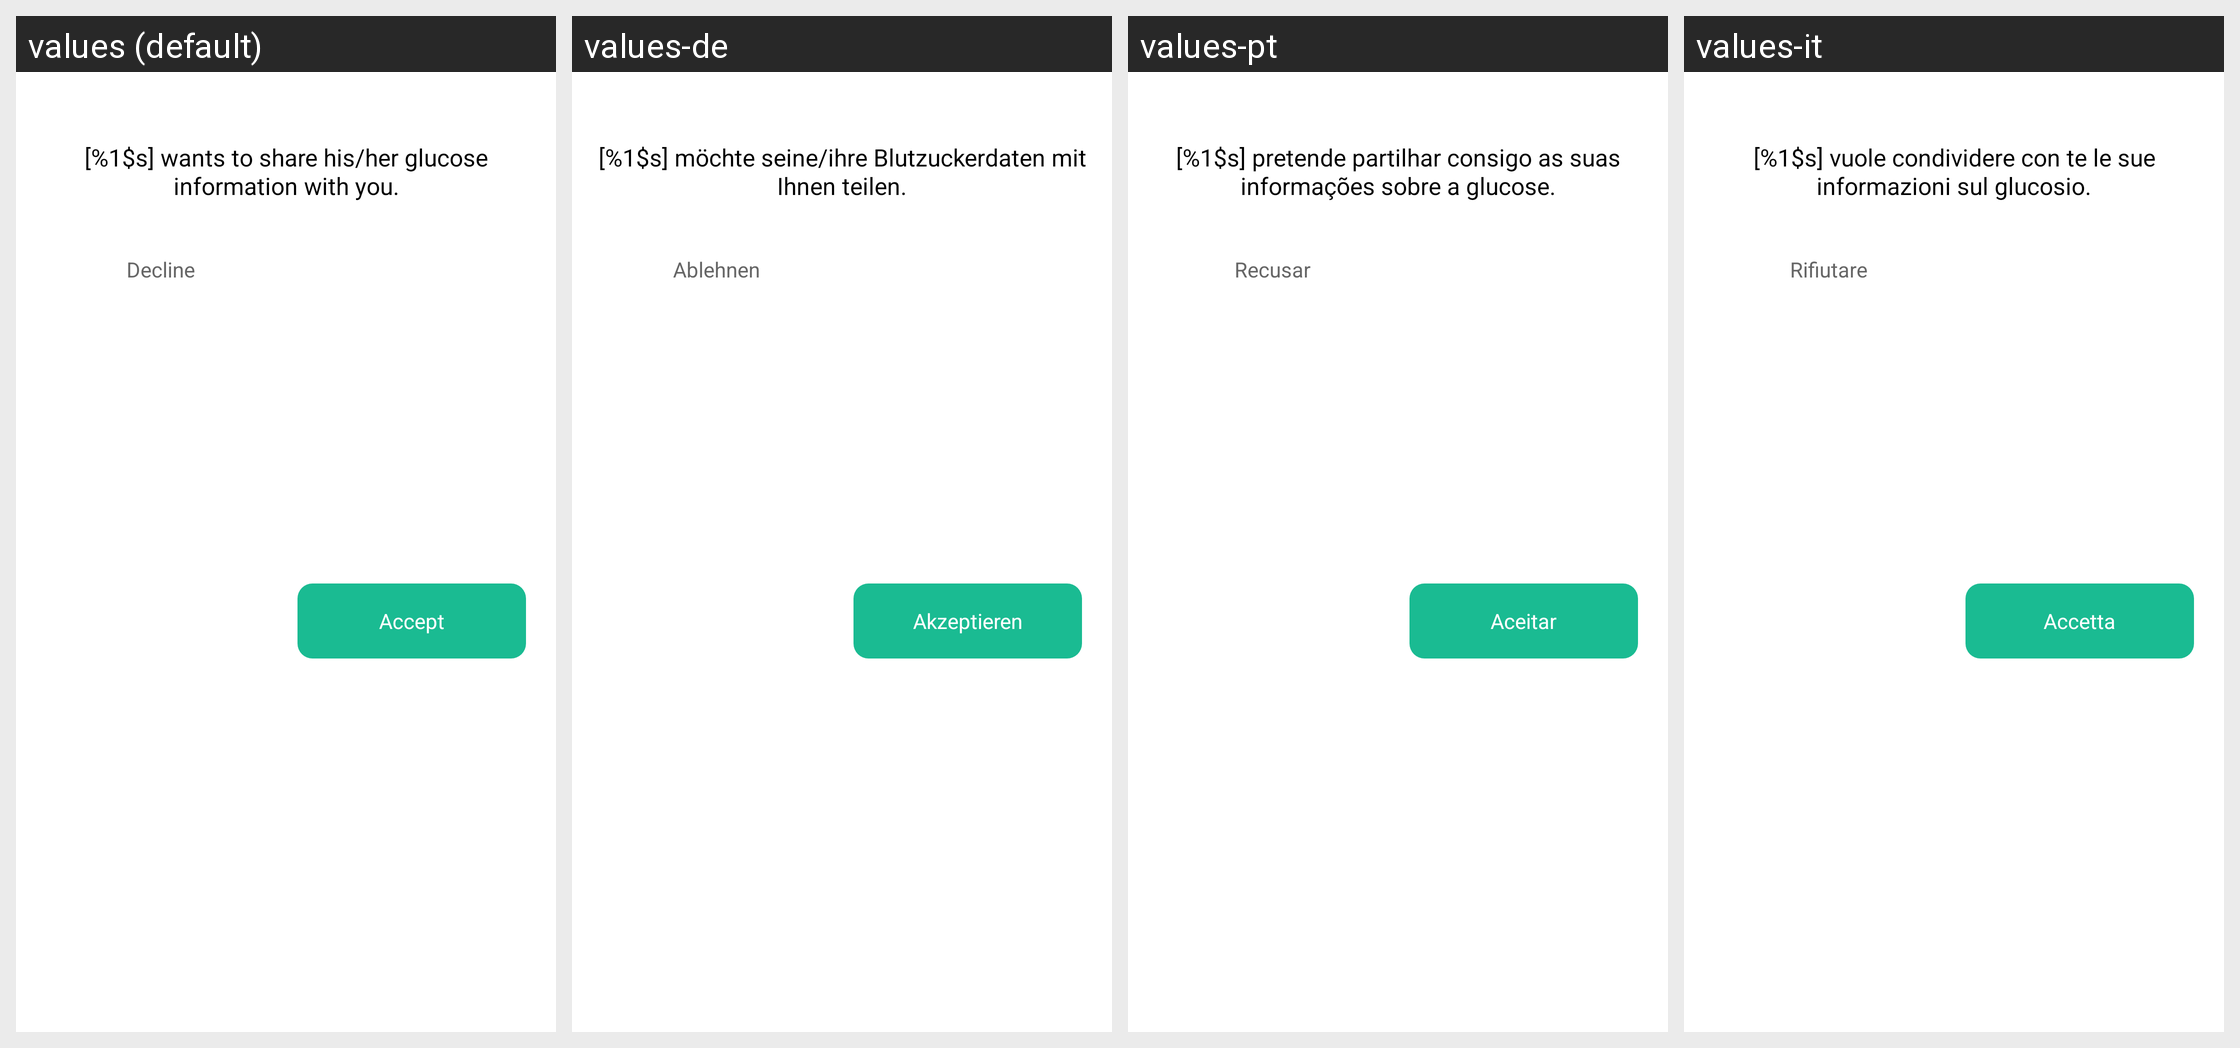

Here is an Android app screen in its default locale and in the app's own translations. Write out the translated-string differences for the strings that appear on this screen.
Android screen res/layout/personcalcenter_dialog_follower_todo.xml rendered under 4 locales, left to right: values (default), values-de, values-pt, values-it. Device: Nexus 5 (rendered at 1080×1920; each locale shown at half size, 540×960, under a caption strip naming it); theme Theme.MaterialComponents.DayNight.NoActionBar.
Other locales in the repository, not shown: values-cs, values-es, values-fr, values-pl, values-ru, values-sk.
Strings drawn on this screen, with the default value and each locale's value (text and hints the layout hard-codes, and strings that could not be matched under every locale, appear in the picture but are not listed):

personalcenter_follower_todo_tips
  values: [%1$s] wants to share his/her glucose information with you.
  values-de: [%1$s] möchte seine/ihre Blutzuckerdaten mit Ihnen teilen.
  values-pt: [%1$s] pretende partilhar consigo as suas informações sobre a glucose.
  values-it: [%1$s] vuole condividere con te le sue informazioni sul glucosio.

decline
  values: Decline
  values-de: Ablehnen
  values-pt: Recusar
  values-it: Rifiutare

personalcenter_accept
  values: Accept
  values-de: Akzeptieren
  values-pt: Aceitar
  values-it: Accetta
